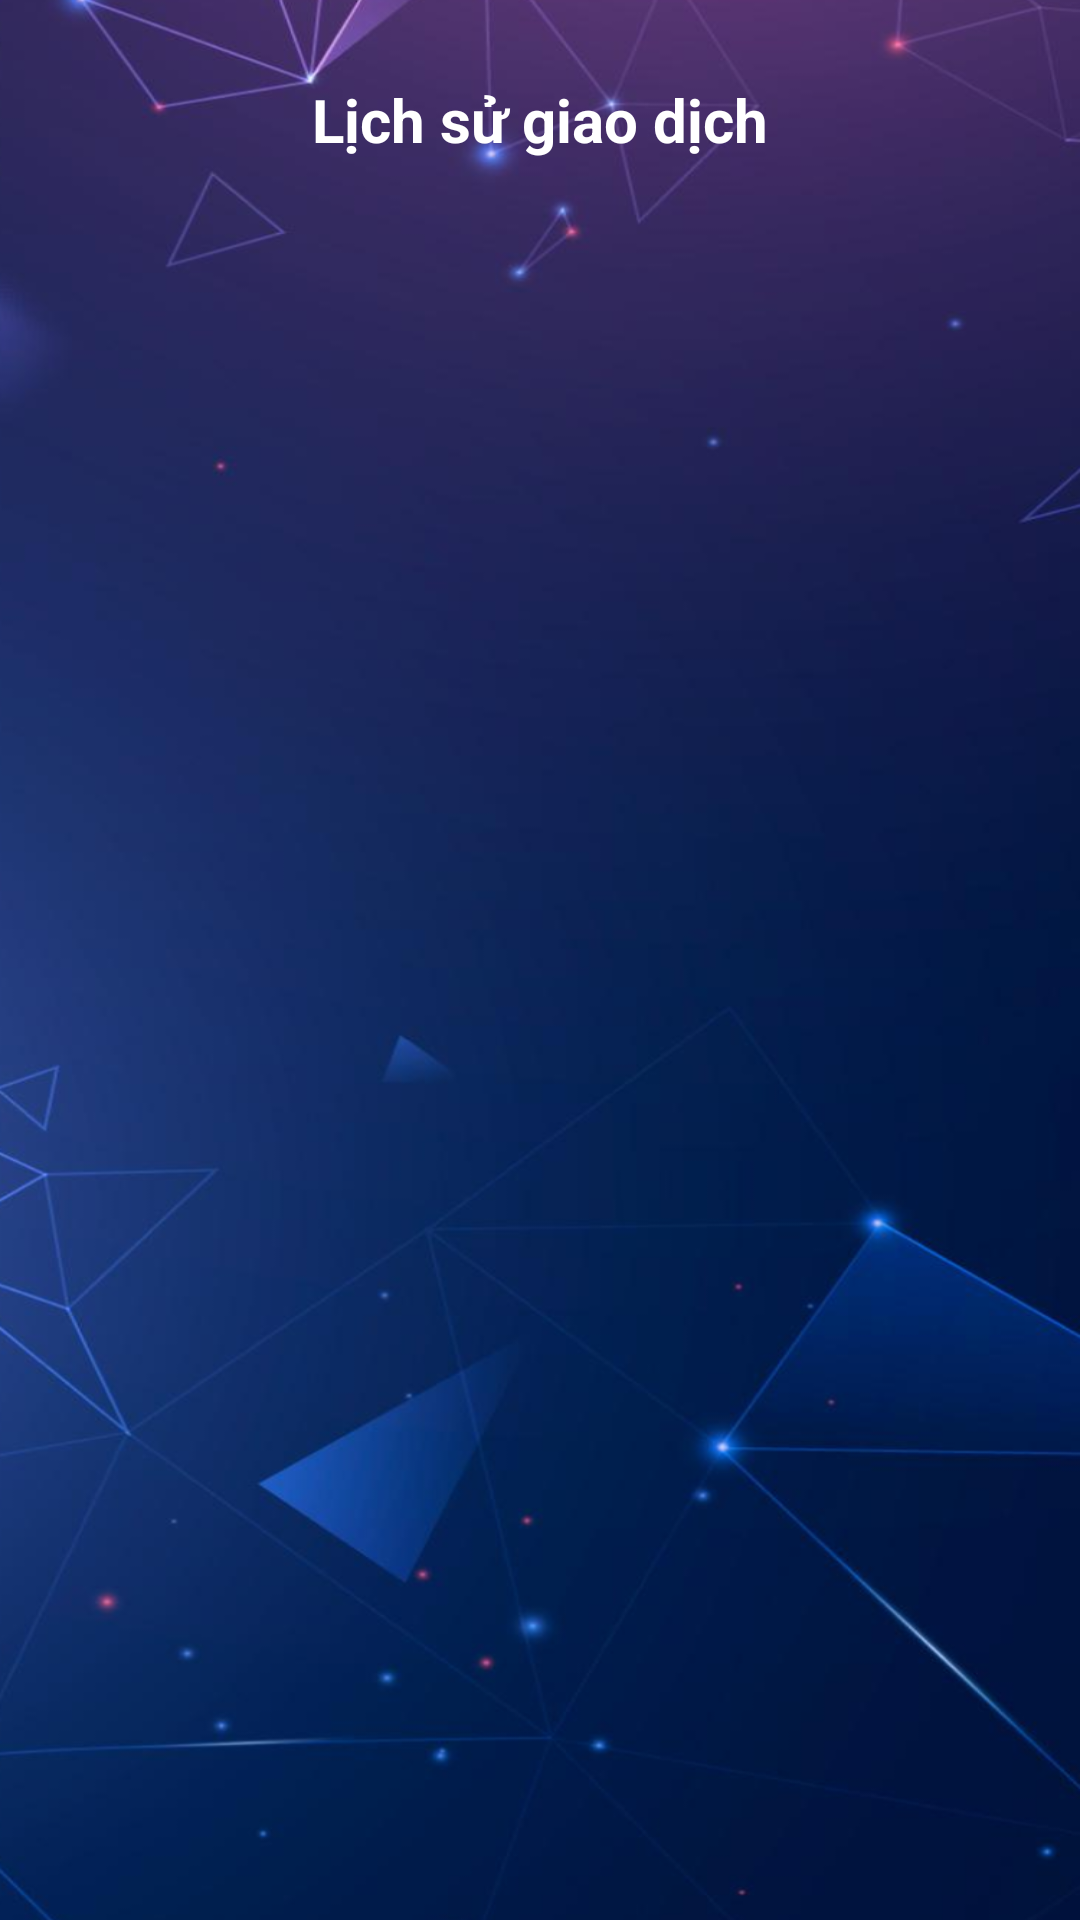

Produce the Android XML layout that renders to this screen, including the resource entries it uses.
<!-- AndroidManifest.xml: application theme Theme.MoneyBucket -->
<!-- res/layout/activity_history.xml -->
<?xml version="1.0" encoding="utf-8"?>
<RelativeLayout xmlns:android="http://schemas.android.com/apk/res/android"
    xmlns:app="http://schemas.android.com/apk/res-auto"
    xmlns:tools="http://schemas.android.com/tools"
    android:layout_width="match_parent"
    android:layout_height="match_parent"
    android:background="@drawable/loginbg"
    tools:context=".ui.history.HistoryActivity">

    <LinearLayout
        android:id="@+id/titleHeader"
        android:layout_width="match_parent"
        android:weightSum="4"
        android:layout_marginTop="20dp"
        android:layout_height="wrap_content">
        <ImageButton
            android:id="@+id/imgBtnOut"
            android:layout_width="40dp"
            android:layout_height="40dp"
            android:layout_weight="1"
            android:background="@android:color/transparent"
            android:src="@drawable/baseline_arrow_back_ios_24"
            app:tint="@color/white" />

        <TextView
            android:layout_width="wrap_content"
            android:layout_height="wrap_content"
            android:layout_gravity="center"
            android:layout_weight="2"
            android:text="Lịch sử giao dịch"
            android:textAlignment="center"
            android:textColor="#FFFFFF"
            android:textSize="20dp"
            android:textStyle="bold" />

        <TextView
            android:layout_width="40dp"
            android:layout_height="40dp"
            android:layout_gravity="center"
            android:layout_weight="1"
            android:textAlignment="center"
            android:textColor="#FFFFFF" />

    </LinearLayout>

    <androidx.recyclerview.widget.RecyclerView
        android:id="@+id/myRecyclerView"
        android:layout_width="match_parent"
        android:layout_below="@+id/titleHeader"
        android:layout_height="wrap_content"
        tools:listitem="@layout/custom_recyclerview_history">

    </androidx.recyclerview.widget.RecyclerView>
</RelativeLayout>
<!-- res/layout/custom_recyclerview_history.xml (included above) -->
<?xml version="1.0" encoding="utf-8"?>
<androidx.constraintlayout.widget.ConstraintLayout xmlns:android="http://schemas.android.com/apk/res/android"
    xmlns:app="http://schemas.android.com/apk/res-auto"
    xmlns:tools="http://schemas.android.com/tools"
    android:layout_width="match_parent"
    android:layout_height="wrap_content">

    <androidx.cardview.widget.CardView
        android:layout_width="match_parent"
        android:layout_height="wrap_content"
        android:layout_marginStart="20dp"
        android:layout_marginEnd="20dp"
        android:layout_marginBottom="10dp"
        app:cardBackgroundColor="#C2DBE6"
        app:layout_constraintBottom_toBottomOf="parent"
        app:layout_constraintEnd_toEndOf="parent"
        app:layout_constraintStart_toStartOf="parent"
        app:layout_constraintTop_toTopOf="parent">

        <androidx.constraintlayout.widget.ConstraintLayout
            android:layout_width="match_parent"
            android:layout_height="wrap_content">

            <ImageView
                android:id="@+id/imgAva"
                android:layout_width="100dp"
                android:layout_height="100dp"
                android:layout_marginStart="16dp"
                android:layout_marginTop="6dp"
                android:layout_marginBottom="6dp"
                app:layout_constraintBottom_toBottomOf="parent"
                app:layout_constraintStart_toStartOf="parent"
                app:layout_constraintTop_toTopOf="parent"
                tools:srcCompat="@tools:sample/avatars" />

            <TextView
                android:id="@+id/txtMinuteAgo"
                android:layout_width="wrap_content"
                android:layout_height="wrap_content"
                android:layout_marginEnd="16dp"
                android:layout_marginBottom="13dp"
                android:text="10m ago"
                android:textSize="16sp"
                app:layout_constraintBottom_toBottomOf="parent"
                app:layout_constraintEnd_toEndOf="parent" />

            <TextView
                android:id="@+id/txtJamName"
                android:layout_width="wrap_content"
                android:layout_height="wrap_content"
                android:layout_marginTop="20dp"
                android:layout_marginEnd="16dp"
                android:text="Hũ thiết yếu"
                android:textSize="18sp"
                app:layout_constraintEnd_toEndOf="parent"
                app:layout_constraintTop_toTopOf="parent" />

            <TextView
                android:id="@+id/txtLostMoney"
                android:layout_width="wrap_content"
                android:layout_height="wrap_content"
                android:layout_marginStart="20dp"
                android:layout_marginTop="40dp"
                android:text="-100.000"
                android:textSize="20sp"
                app:layout_constraintStart_toEndOf="@+id/imgAva"
                app:layout_constraintTop_toTopOf="parent" />
        </androidx.constraintlayout.widget.ConstraintLayout>
    </androidx.cardview.widget.CardView>

</androidx.constraintlayout.widget.ConstraintLayout>
<!-- resources referenced by this layout -->
<resources>
  <color name="white">#FFFFFFFF</color>
  <!-- drawable loginbg: png bitmap (drawable, 397139 bytes) -->
  <style name="Theme.MoneyBucket" parent="Base.Theme.MoneyBucket">
      </style>
  <style name="Base.Theme.MoneyBucket" parent="Theme.MaterialComponents.DayNight.NoActionBar">
          
          
  
          <item name="windowActionBar">false</item>
          <item name="windowNoTitle">true</item>
          <item name="android:windowFullscreen">true</item>
          
          <item name="colorPrimary">#00113C</item>
          <item name="colorPrimaryVariant">@color/purple_700</item>
          <item name="colorOnPrimary">@color/white</item>
          
          <item name="colorSecondary">#00113C</item>
          <item name="colorSecondaryVariant">@color/teal_700</item>
          <item name="colorOnSecondary">@color/white</item>
          
      </style>
  <color name="purple_700">#FF3700B3</color>
  <color name="teal_700">#FF018786</color>
</resources>
